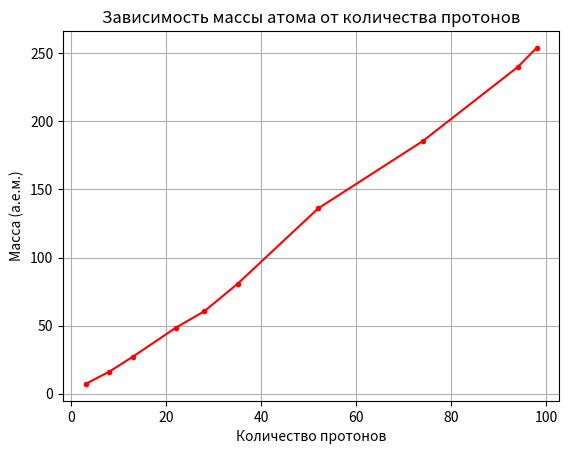
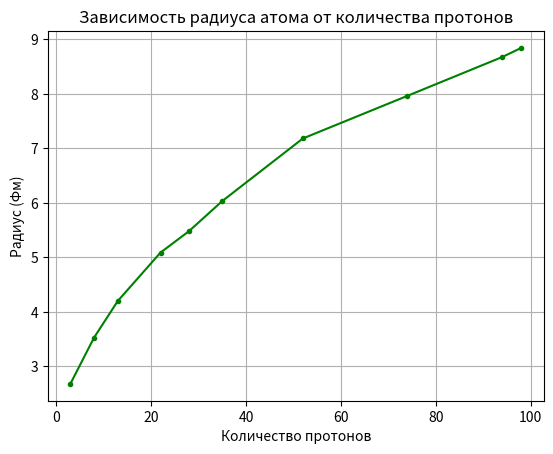

The matplotlib source for these figures, in order:
import matplotlib.pyplot as plt

class Yadro:
    
    # Константы формулы Вайзекера
    a = 15.7
    b = 17.8
    c = 0.71
    d = 23.7
    e = 34

    def __init__(self, z, a, name):
        self.z = z  # протоны
        self.a = a  # нуклоны
        self.name = name  # название атома
        self.n = a - z  # нейтроны
        self.energiya = None  # удельная энергия связи
        self.mass = None  # масса 
        self.radius = None  # радиус 
        self.beta = None  # устойчив ли к бета-распаду
        self.split = None  # деление на 2 осколка

    def energy(self):
        # Энергия связи
        a1 = Yadro.a * self.a
        a2 = Yadro.b * self.a ** (2 / 3)
        a3 = Yadro.c * (self.z ** 2) / (self.a ** (1 / 3))
        a4 = Yadro.d * ((self.a - 2 * self.z) ** 2) / self.a
        a5 = Yadro.e / (self.a ** (3 / 4)) if self.z % 2 == 0 and self.n % 2 == 0 else 0
        # Условия для a5
        if self.n % 2 == 0 and self.z % 2 == 0:  # чётное-чётное ядро
            a5 = Yadro.e / (self.a ** (3 / 4)) 
        elif self.a % 2 == 1:  # Ннчётное количество нуклонов
            a5 = 0
        else:  # нечётное-нечетное ядро
            a5 = - Yadro.e / (self.a ** (3 / 4))  
        self.energiya = (a1 - a2 - a3 - a4 + a5) / self.a # удельная энергия
        return self.energiya

    def calculate_mass(self):
        # масса атома
        mp = 1.007825  
        mn = 1.008665  
        defect = self.energy() / 931.5  # дефект массы

        self.mass = self.z * mp + self.n * mn - defect
        return self.mass

    def calculate_radius(self):
        # радиус атома
        r0 = 1.4
        self.radius = r0 * (self.a ** (1 / 3))
        return self.radius

    def beta_static(self):
        # устойчив ли к бета-распаду
        otnoshenie = self.n / self.z
        self.beta = 1 <= otnoshenie <= 1.6
        return self.beta

    def check_split(self):
        # может ли делиться на два чётно-чётных
        self.split = self.a % 2 == 0 and self.z % 2 == 0 and self.n % 2 == 0
        return self.split


# Создаем список ядер
yadra = [
    Yadro(98, 252, "Cf-252"),
    Yadro(94, 238, "Pu-238"),
    Yadro(74, 184, "W-184"),
    Yadro(52, 135, "Te-135"),
    Yadro(35, 80, "Br-80"),
    Yadro(28, 60, "Ni-60"),
    Yadro(22, 48, "Ti-48"),
    Yadro(13, 27, "Al-27"),
    Yadro(8, 16, "O-16"),
    Yadro(3, 7, "Li-7")
]

# Вычисляем значения для графиков
z_values = [y.z for y in yadra]
radius_values = [y.calculate_radius() for y in yadra]
mass_values = [y.calculate_mass() for y in yadra]
# График зависимости массы от количества протонов
plt.figure()
plt.plot(z_values, mass_values, marker='.', color = 'red')
plt.xlabel('Количество протонов')
plt.ylabel('Масса (а.е.м.)')
plt.title('Зависимость массы атома от количества протонов')
plt.grid(True)
plt.show()

# График зависимости радиуса от количества протонов
plt.figure()
plt.plot(z_values, radius_values, marker='.', color = 'green')
plt.xlabel('Количество протонов')
plt.ylabel('Радиус (Фм)')
plt.title('Зависимость радиуса атома от количества протонов')
plt.grid(True)
plt.show()